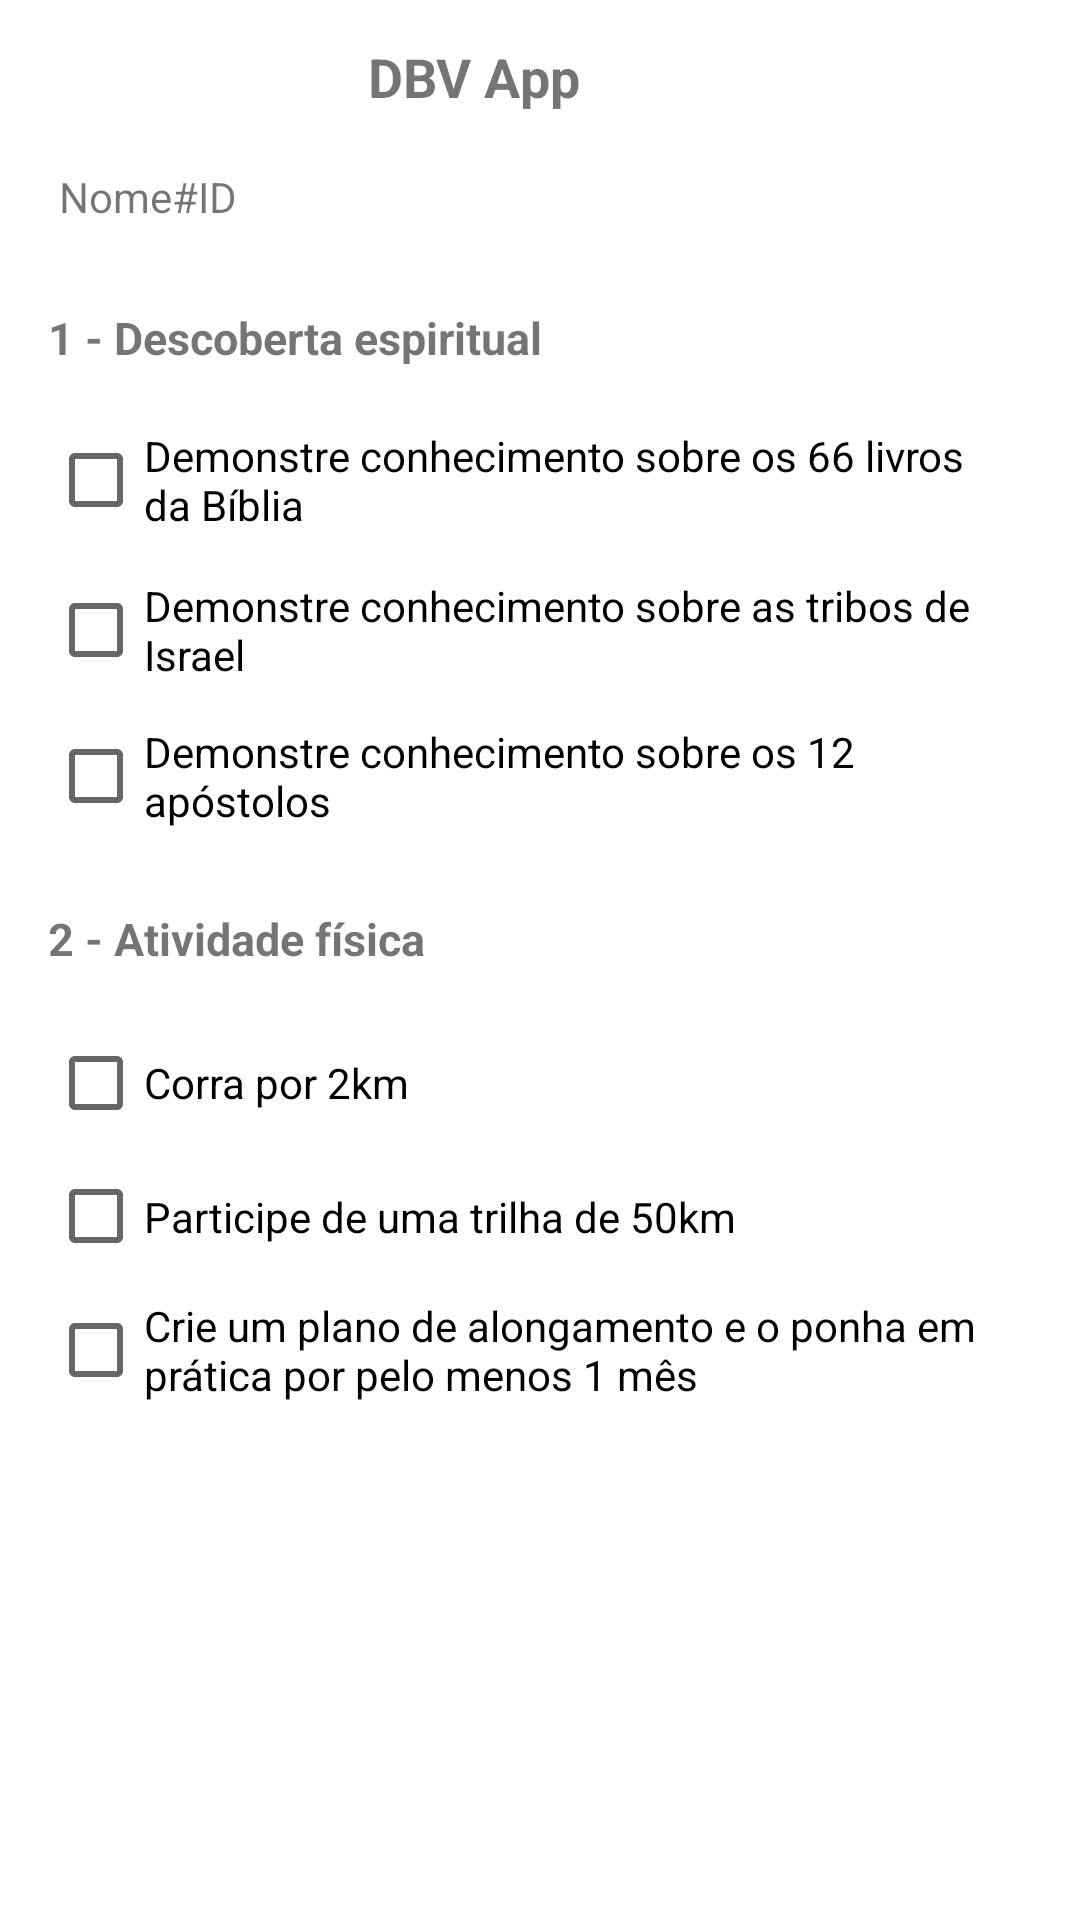

Reconstruct the res/layout file that produces this screen, plus the resources it refers to.
<!-- AndroidManifest.xml: application theme Theme.DBV -->
<!-- res/layout/activity_requisitosamigo.xml -->
<?xml version="1.0" encoding="utf-8"?>
<androidx.constraintlayout.widget.ConstraintLayout xmlns:android="http://schemas.android.com/apk/res/android"
    xmlns:app="http://schemas.android.com/apk/res-auto"
    xmlns:tools="http://schemas.android.com/tools"
    android:layout_width="match_parent"
    android:layout_height="match_parent">

    <TextView
        android:id="@+id/header_title2"
        android:layout_width="114dp"
        android:layout_height="29dp"
        android:text="DBV App"
        android:textSize="18sp"
        android:textStyle="bold"
        app:layout_collapseMode="pin"
        app:layout_constraintBottom_toBottomOf="parent"
        app:layout_constraintEnd_toEndOf="parent"
        app:layout_constraintHorizontal_bias="0.498"
        app:layout_constraintStart_toStartOf="parent"
        app:layout_constraintTop_toTopOf="parent"
        app:layout_constraintVertical_bias="0.022" />

    <CheckBox
        android:id="@+id/checkBox5"
        android:layout_width="323dp"
        android:layout_height="37dp"
        android:layout_marginStart="16dp"
        android:layout_marginTop="8dp"
        android:text="Participe de uma trilha de 50km"
        app:layout_constraintStart_toStartOf="parent"
        app:layout_constraintTop_toBottomOf="@+id/checkBox4" />

    <TextView
        android:id="@+id/textView2"
        android:layout_width="wrap_content"
        android:layout_height="wrap_content"
        android:layout_marginStart="16dp"
        android:layout_marginTop="24dp"
        android:text="2 - Atividade física"
        android:textSize="15sp"
        android:textStyle="bold"
        app:layout_constraintStart_toStartOf="parent"
        app:layout_constraintTop_toBottomOf="@+id/checkBox3" />

    <CheckBox
        android:id="@+id/checkBox4"
        android:layout_width="323dp"
        android:layout_height="36dp"
        android:layout_marginStart="16dp"
        android:layout_marginTop="20dp"
        android:text="Corra por 2km"
        app:layout_constraintStart_toStartOf="parent"
        app:layout_constraintTop_toBottomOf="@+id/textView2" />

    <CheckBox
        android:id="@+id/checkBox6"
        android:layout_width="322dp"
        android:layout_height="36dp"
        android:layout_marginStart="16dp"
        android:layout_marginTop="8dp"
        android:text="Crie um plano de alongamento e o ponha em prática por pelo menos 1 mês"
        app:layout_constraintStart_toStartOf="parent"
        app:layout_constraintTop_toBottomOf="@+id/checkBox5" />

    <CheckBox
        android:id="@+id/checkBox"
        android:layout_width="322dp"
        android:layout_height="43dp"
        android:layout_marginStart="16dp"
        android:layout_marginTop="16dp"
        android:text="Demonstre conhecimento sobre os 66 livros da Bíblia"
        app:layout_constraintStart_toStartOf="parent"
        app:layout_constraintTop_toBottomOf="@+id/textView" />

    <CheckBox
        android:id="@+id/checkBox2"
        android:layout_width="322dp"
        android:layout_height="41dp"
        android:layout_marginStart="16dp"
        android:layout_marginTop="8dp"
        android:text="Demonstre conhecimento sobre as tribos de Israel"
        app:layout_constraintStart_toStartOf="parent"
        app:layout_constraintTop_toBottomOf="@+id/checkBox" />

    <CheckBox
        android:id="@+id/checkBox3"
        android:layout_width="323dp"
        android:layout_height="40dp"
        android:layout_marginStart="16dp"
        android:layout_marginTop="8dp"
        android:text="Demonstre conhecimento sobre os 12 apóstolos"
        app:layout_constraintStart_toStartOf="parent"
        app:layout_constraintTop_toBottomOf="@+id/checkBox2" />

    <TextView
        android:id="@+id/textView"
        android:layout_width="wrap_content"
        android:layout_height="wrap_content"
        android:layout_marginStart="16dp"
        android:layout_marginTop="60dp"
        android:text="1 - Descoberta espiritual"
        android:textSize="15sp"
        android:textStyle="bold"
        app:layout_constraintStart_toStartOf="parent"
        app:layout_constraintTop_toBottomOf="@+id/header_title2" />

    <TextView
        android:id="@+id/textView3"
        android:layout_width="124dp"
        android:layout_height="31dp"
        android:layout_marginTop="56dp"
        android:text="Nome#ID"
        app:layout_constraintEnd_toEndOf="parent"
        app:layout_constraintHorizontal_bias="0.083"
        app:layout_constraintStart_toStartOf="parent"
        app:layout_constraintTop_toTopOf="parent" />

</androidx.constraintlayout.widget.ConstraintLayout>
<!-- resources referenced by this layout -->
<resources>
  <style name="Theme.DBV" parent="Theme.MaterialComponents.DayNight.DarkActionBar">
          
          <item name="colorPrimary">@color/purple_500</item>
          <item name="colorPrimaryVariant">@color/purple_700</item>
          <item name="colorOnPrimary">@color/white</item>
          
          <item name="colorSecondary">@color/teal_200</item>
          <item name="colorSecondaryVariant">@color/teal_700</item>
          <item name="colorOnSecondary">@color/black</item>
          
          <item name="android:statusBarColor" tools:targetApi="l">?attr/colorPrimaryVariant</item>
          
      </style>
  <!-- not gathered from this repository: default colours our renderer supplied (Android Studio template values) -->
  <color name="purple_500">#FF6200EE</color>
  <color name="purple_700">#FF3700B3</color>
  <color name="teal_200">#FF03DAC5</color>
  <color name="teal_700">#FF018786</color>
  <color name="black">#FF000000</color>
  <color name="white">#FFFFFFFF</color>
</resources>
